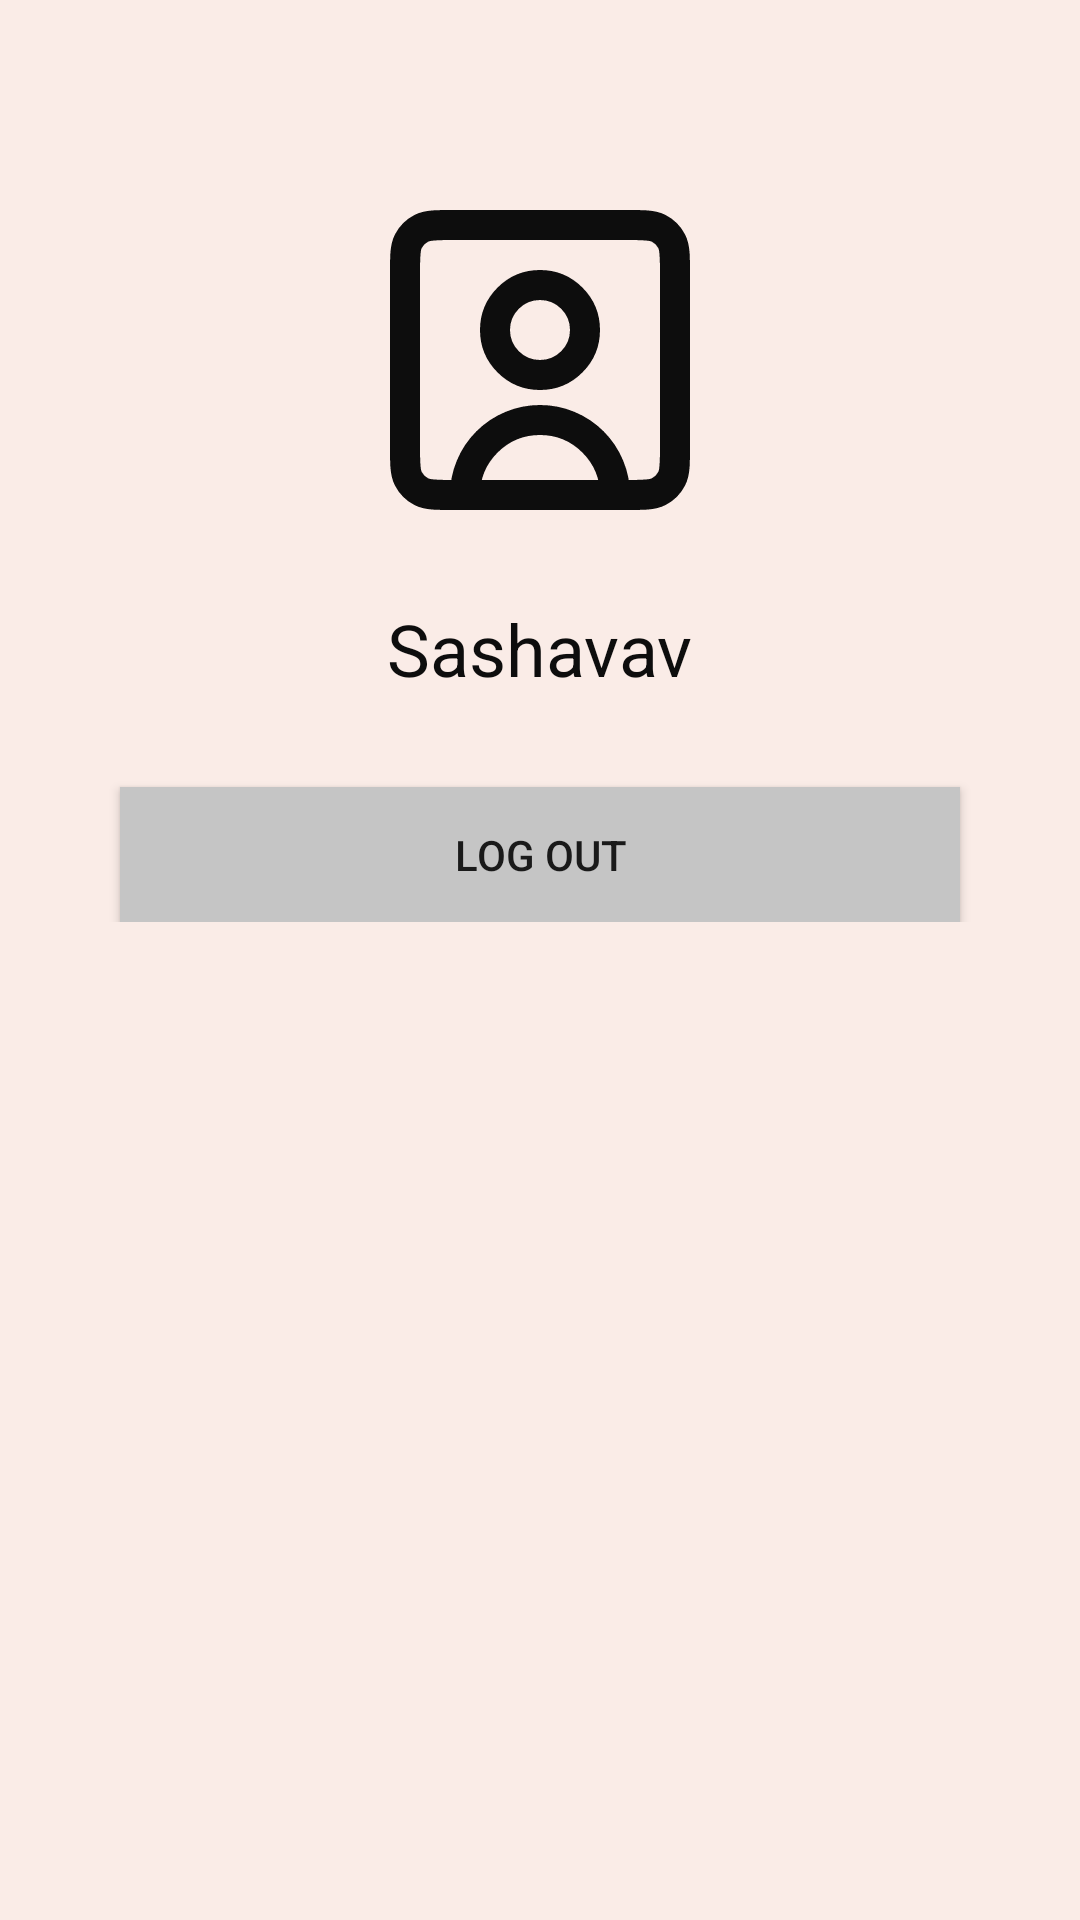

Produce the Android XML layout that renders to this screen, including the resource entries it uses.
<!-- AndroidManifest.xml: application theme LightTheme -->
<!-- res/layout/fragment_profile.xml -->
<?xml version="1.0" encoding="utf-8"?>
<LinearLayout xmlns:android="http://schemas.android.com/apk/res/android"
    xmlns:app="http://schemas.android.com/apk/res-auto"
    xmlns:tools="http://schemas.android.com/tools"
    android:layout_width="match_parent"
    android:layout_height="match_parent"
    android:orientation="vertical"
    android:background="@color/backgroundColor"
    tools:context=".Pages.MainActivity">
    <LinearLayout
        android:visibility="invisible"
        android:gravity="right"
        android:layout_width="match_parent"
        android:layout_height="wrap_content">
        <ImageButton
            android:id="@+id/settings_bu"
            android:layout_width="40dp"
            android:layout_height="40dp"
            android:src="@drawable/corgi"
            android:scaleType="fitXY"
            android:adjustViewBounds="true"
            android:background="@null">
        </ImageButton>
    </LinearLayout>
    <LinearLayout
        android:layout_width="match_parent"
        android:layout_height="wrap_content"
        android:gravity="center"
        android:orientation="vertical">
        <ImageView
            style="@style/profileIcon">
        </ImageView>
    </LinearLayout>
    <LinearLayout
        android:layout_width="match_parent"
        android:layout_height="wrap_content"
        android:orientation="vertical"
        android:gravity="center">
        <TextView
            android:id="@+id/name"
            android:layout_width="wrap_content"
            android:layout_height="wrap_content"
            android:textColor="@color/black"
            android:textSize="24sp"
            android:text="@string/sashavav">
        </TextView>
        <Button
            android:id="@+id/SettingsButton"
            android:layout_width="280dp"
            android:layout_height="45dp"
            android:layout_marginTop="30dp"
            android:background="#C5C5C5"
            android:text="@string/log_out">
        </Button>


    </LinearLayout>
    <LinearLayout
        android:padding="30dp"
        android:layout_width="match_parent"
        android:layout_height="wrap_content">
        <TextView
            android:layout_width="match_parent"
            android:layout_height="wrap_content"
            android:id="@+id/NumOfPosts">
        </TextView>
    </LinearLayout>

</LinearLayout>
<!-- resources referenced by this layout -->
<resources>
  <color name="backgroundColor">#FAECE7</color>
  <color name="black">#0D0D0D</color>
  <string name="log_out">Log out</string>
  <string name="sashavav">Sashavav</string>
  <style name="profileIcon" parent="appIcon">
          <item name="android:src">@drawable/profile_small_pic</item>
      </style>
  <style name="LightTheme" parent="Theme.Design.Light.NoActionBar">
      </style>
  <style name="appIcon">
          <item name="android:layout_width">120dp</item>
          <item name="android:layout_height">120dp</item>
          <item name="android:scaleType">fitXY</item>
          <item name="android:layout_margin">20dp</item>
          <item name="android:src">@drawable/app_icon</item>
          <item name="android:adjustViewBounds">true</item>
      </style>
  <!-- drawable profile_small_pic (drawable) -->
  <vector xmlns:android="http://schemas.android.com/apk/res/android"
      android:width="40dp"
      android:height="40dp"
      android:viewportWidth="40"
      android:viewportHeight="40">
    <group>
      <clip-path
          android:pathData="M0,0h40v40h-40z"/>
      <path
          android:pathData="M28.333,35C28.333,32.79 27.455,30.67 25.893,29.107C24.33,27.545 22.21,26.667 20,26.667C17.79,26.667 15.67,27.545 14.107,29.107C12.545,30.67 11.667,32.79 11.667,35M28.333,35H29.672C31.535,35 32.467,35 33.178,34.637C33.806,34.317 34.317,33.806 34.637,33.178C35,32.467 35,31.535 35,29.672V10.328C35,8.465 35,7.532 34.637,6.82C34.317,6.193 33.806,5.683 33.178,5.363C32.467,5 31.533,5 29.667,5H10.333C8.467,5 7.533,5 6.82,5.363C6.193,5.683 5.683,6.193 5.363,6.82C5,7.533 5,8.467 5,10.333V29.667C5,31.533 5,32.467 5.363,33.178C5.683,33.807 6.192,34.317 6.82,34.637C7.532,35 8.465,35 10.328,35H11.667M28.333,35H11.667M20,21.667C18.674,21.667 17.402,21.14 16.465,20.202C15.527,19.264 15,17.993 15,16.667C15,15.341 15.527,14.069 16.465,13.131C17.402,12.193 18.674,11.667 20,11.667C21.326,11.667 22.598,12.193 23.535,13.131C24.473,14.069 25,15.341 25,16.667C25,17.993 24.473,19.264 23.535,20.202C22.598,21.14 21.326,21.667 20,21.667Z"
          android:strokeLineJoin="round"
          android:strokeWidth="3.33333"
          android:fillColor="#00000000"
          android:strokeColor="#0D0D0D"
          android:strokeLineCap="round"/>
    </group>
  </vector>
  <!-- drawable app_icon (drawable) -->
  <vector xmlns:android="http://schemas.android.com/apk/res/android"
      android:width="121dp"
      android:height="120dp"
      android:viewportWidth="121"
      android:viewportHeight="120">
    <group>
      <clip-path
          android:pathData="M0,0h120v120h-120z"/>
      <path
          android:pathData="M31.83,108.75H26C24.67,108.75 23.4,108.22 22.46,107.29C21.53,106.35 21,105.08 21,103.75V16.25C21,14.92 21.53,13.65 22.46,12.71C23.4,11.78 24.67,11.25 26,11.25H31.83M31.83,108.75V11.25M31.83,108.75H94C95.33,108.75 96.6,108.22 97.54,107.29C98.47,106.35 99,105.08 99,103.75V16.25C99,14.92 98.47,13.65 97.54,12.71C96.6,11.78 95.33,11.25 94,11.25H31.83"
          android:strokeLineJoin="round"
          android:strokeWidth="2.5"
          android:fillColor="#00000000"
          android:strokeColor="#0D0D0D"
          android:strokeLineCap="round"/>
      <path
          android:pathData="M50.67,29.14H80.16V43.99H50.67V29.14Z"
          android:strokeLineJoin="round"
          android:strokeWidth="2.5"
          android:fillColor="#00000000"
          android:strokeColor="#0D0D0D"
          android:strokeLineCap="round"/>
      <path
          android:pathData="M53.3,72.79L76.7,72.79"
          android:strokeWidth="2"
          android:fillColor="#00000000"
          android:strokeColor="#0D0D0D"/>
      <path
          android:pathData="M39,57L52,88L65,57L78,88L91,57"
          android:strokeWidth="2"
          android:fillColor="#00000000"
          android:strokeColor="#0D0D0D"/>
    </group>
  </vector>
</resources>
